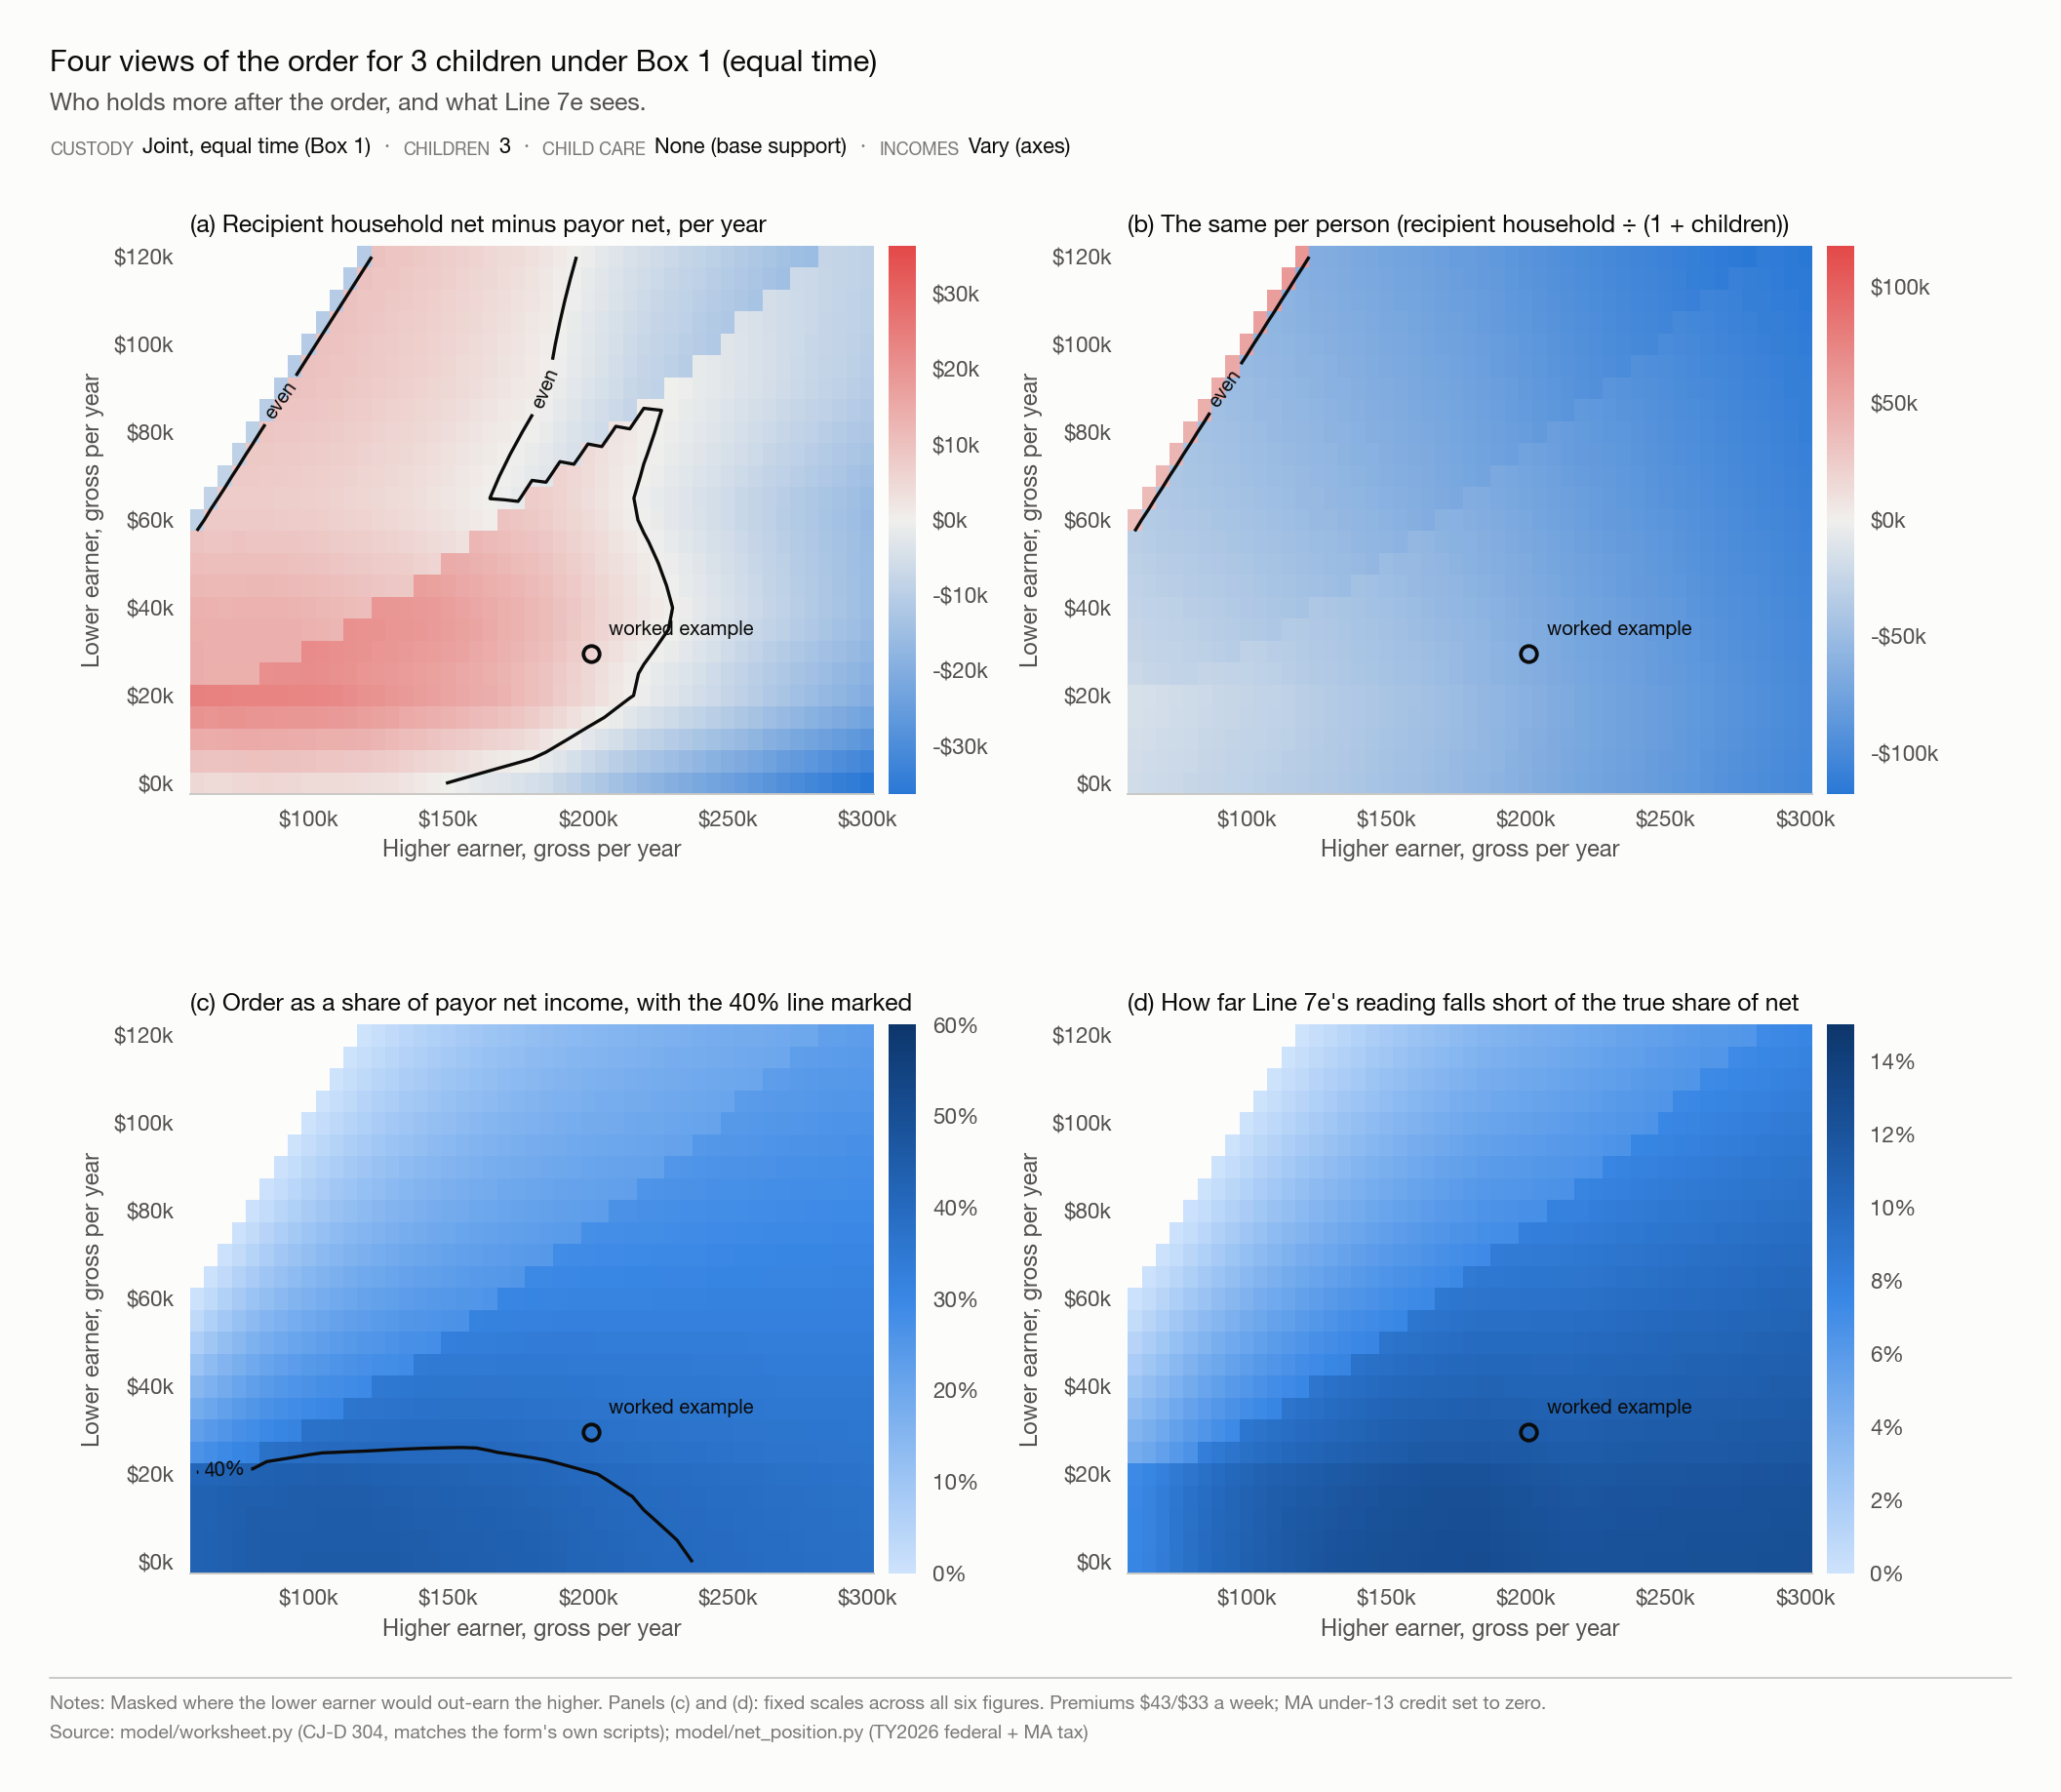

The table this chart was drawn from, first rows:
higher_gross, lower_gross, order_wk, gap_household, gap_per_person, order_pct_payor_net, line_7e, lag
60000, 0.0, 393.7, 4859, -19138, 0.43, 0.3544, 0.07559
65000, 0.0, 427.6, 4619, -20701, 0.4328, 0.3543, 0.07852
70000, 0.0, 461.6, 4730, -21913, 0.438, 0.3542, 0.08383
75000, 0.0, 495.5, 4990, -22976, 0.4437, 0.3541, 0.08966
80000, 0.0, 529.4, 5251, -24038, 0.4489, 0.354, 0.09486
85000, 0.0, 563.3, 5511, -25101, 0.4535, 0.3539, 0.09953
90000, 0.0, 592.8, 5312, -26451, 0.4542, 0.3512, 0.103
95000, 0.0, 621.9, 5068, -27828, 0.4546, 0.3486, 0.106
100000, 0.0, 651, 4825, -29206, 0.455, 0.3462, 0.1087
105000, 0.0, 680.1, 4581, -30583, 0.4553, 0.3441, 0.1112
110000, 0.0, 709.1, 4338, -31961, 0.4556, 0.3422, 0.1134
115000, 0.0, 738.2, 4094, -33338, 0.4559, 0.3404, 0.1155
120000, 0.0, 767.3, 3851, -34716, 0.4561, 0.3388, 0.1173
125000, 0.0, 796.4, 3671, -36029, 0.4567, 0.3373, 0.1194
130000, 0.0, 821.6, 3129, -37556, 0.4553, 0.3344, 0.1209
135000, 0.0, 844.2, 2314, -39253, 0.4525, 0.3307, 0.1219
140000, 0.0, 866.8, 1498, -40951, 0.45, 0.3272, 0.1228
145000, 0.0, 889.5, 683, -42648, 0.4476, 0.324, 0.1236
150000, 0.0, 912.1, -132.5, -44346, 0.4453, 0.321, 0.1243
155000, 0.0, 934.7, -948, -46043, 0.4431, 0.3182, 0.125
160000, 0.0, 957.3, -1764, -47741, 0.4411, 0.3155, 0.1256
165000, 0.0, 979.9, -2579, -49438, 0.4392, 0.3131, 0.1262
170000, 0.0, 1003, -3395, -51136, 0.4374, 0.3107, 0.1267
175000, 0.0, 1025, -4210, -52833, 0.4357, 0.3086, 0.1271
180000, 0.0, 1048, -5026, -54531, 0.4341, 0.3065, 0.1276
185000, 0.0, 1070, -5949, -56307, 0.4321, 0.3043, 0.1278
190000, 0.0, 1087, -7579, -58630, 0.4277, 0.3011, 0.1266
195000, 0.0, 1105, -9208, -60952, 0.4236, 0.2981, 0.1255
200000, 0.0, 1123, -10838, -63275, 0.4196, 0.2953, 0.1244
205000, 0.0, 1141, -12422, -65552, 0.416, 0.2925, 0.1235
210000, 0.0, 1158, -14007, -67830, 0.4126, 0.2899, 0.1226
215000, 0.0, 1176, -15591, -70107, 0.4093, 0.2875, 0.1218
220000, 0.0, 1194, -17006, -72215, 0.4066, 0.2851, 0.1215
225000, 0.0, 1212, -18190, -74092, 0.4046, 0.2829, 0.1217
230000, 0.0, 1230, -19375, -75970, 0.4027, 0.2807, 0.122
235000, 0.0, 1247, -20559, -77847, 0.4009, 0.2787, 0.1222
240000, 0.0, 1265, -21744, -79725, 0.3991, 0.2767, 0.1224
245000, 0.0, 1283, -22928, -81602, 0.3974, 0.2748, 0.1226
250000, 0.0, 1301, -24113, -83480, 0.3957, 0.273, 0.1228
255000, 0.0, 1318, -25297, -85357, 0.3942, 0.2712, 0.1229
260000, 0.0, 1336, -26482, -87235, 0.3926, 0.2696, 0.1231
265000, 0.0, 1353, -27759, -89170, 0.3909, 0.2678, 0.1231
270000, 0.0, 1369, -29111, -91153, 0.389, 0.2659, 0.1231
275000, 0.0, 1385, -30384, -93055, 0.3873, 0.2641, 0.1232
280000, 0.0, 1402, -31586, -94888, 0.3859, 0.2624, 0.1235
285000, 0.0, 1418, -32789, -96720, 0.3845, 0.2607, 0.1237
290000, 0.0, 1434, -33991, -98553, 0.3831, 0.2591, 0.124
295000, 0.0, 1450, -35194, -100385, 0.3817, 0.2575, 0.1242
300000, 0.0, 1466, -36396, -102218, 0.3804, 0.256, 0.1244
60000, 5000, 392.8, 9757, -17949, 0.429, 0.3536, 0.07542
65000, 5000, 426.8, 9525, -19507, 0.432, 0.3536, 0.07837
70000, 5000, 460.8, 9642, -20716, 0.4373, 0.3536, 0.08369
75000, 5000, 494.8, 9907, -21775, 0.4431, 0.3536, 0.08952
80000, 5000, 528.7, 10173, -22834, 0.4483, 0.3535, 0.09474
85000, 5000, 560, 10161, -24067, 0.4508, 0.3519, 0.09895
90000, 5000, 589.3, 9939, -25431, 0.4515, 0.3492, 0.1024
95000, 5000, 618.6, 9714, -26797, 0.4522, 0.3467, 0.1054
100000, 5000, 647.8, 9488, -28163, 0.4528, 0.3446, 0.1082
105000, 5000, 677, 9260, -29531, 0.4533, 0.3426, 0.1107
110000, 5000, 706.2, 9031, -30900, 0.4538, 0.3408, 0.113
... 1,087 more rows
